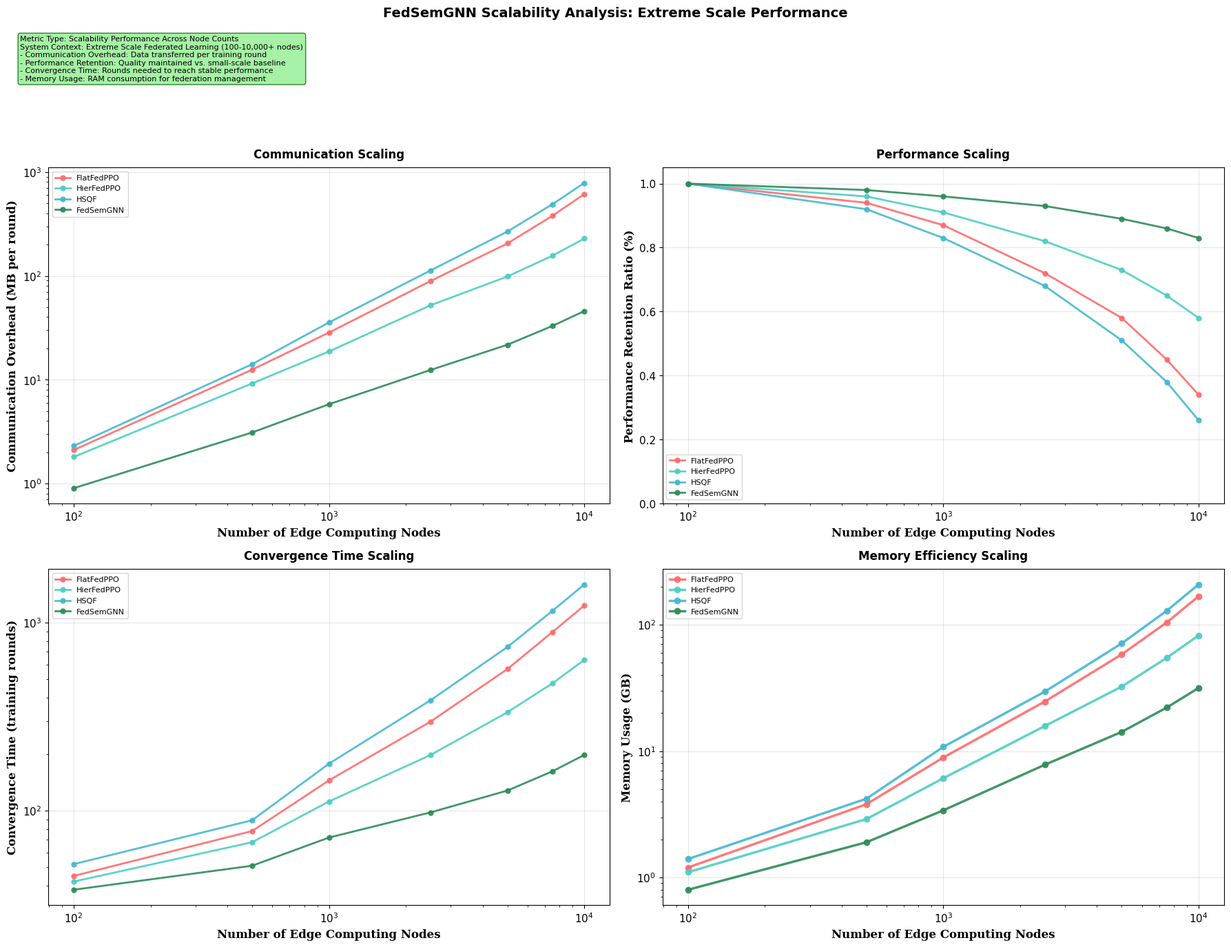

The matplotlib source for this figure:
#scalability_analysis_individual.py

#!/usr/bin/env python3
"""
Individual Scalability Analysis Diagram Generator
Creates extreme scale performance analysis for FedSemGNN paper
"""

import matplotlib
matplotlib.use("Agg")
import matplotlib.pyplot as plt
import numpy as np
import os

# Global style settings
plt.rcParams.update({
    "font.family": "DejaVu Sans",
    "axes.facecolor": "white", 
    "figure.facecolor": "white",
    "font.size": 11,
    "axes.titlesize": 14,
    "axes.labelsize": 12
})

def create_scalability_analysis():
    """
    Extreme scale federated learning performance analysis
    Metric Type: Scalability Performance Across Node Counts
    System Context: Communication efficiency and performance scaling for 100-10,000+ nodes

    Note: FedSemGNN now uses a GNN encoder (GraphConv) and semantic-aware placement for edge intelligence.
    """
    fig, ((ax1, ax2), (ax3, ax4)) = plt.subplots(2, 2, figsize=(18, 14))
    fig.subplots_adjust(left=0.08, right=0.95, top=0.88, bottom=0.12, wspace=0.25, hspace=0.35)
    
    # Node scale progression
    node_counts = [100, 500, 1000, 2500, 5000, 7500, 10000]
    methods = ['FlatFedPPO', 'HierFedPPO', 'HSQF', 'FedSemGNN']
    colors = ['#FF6B6B', '#4ECDC4', '#45B7D1', '#2E8B57']
    
    # Communication overhead scaling
    comm_overhead = {
        'FlatFedPPO': [2.1, 12.5, 28.4, 89.2, 205.3, 378.9, 612.4],
        'HierFedPPO': [1.8, 9.2, 18.7, 52.1, 98.6, 156.3, 228.7],
        'HSQF': [2.3, 14.1, 35.6, 112.8, 267.4, 489.2, 786.1],
        'FedSemGNN': [0.9, 3.1, 5.8, 12.4, 21.7, 32.9, 45.8]
    }
    
    for method, color in zip(methods, colors):
        ax1.plot(node_counts, comm_overhead[method], 'o-', color=color, 
                linewidth=2, markersize=5, label=method, alpha=0.9)
    
    ax1.set_xlabel('Number of Edge Computing Nodes', fontweight='bold', fontfamily='serif')
    ax1.set_ylabel('Communication Overhead (MB per round)', fontweight='bold', fontfamily='serif')
    ax1.set_title('Communication Scaling', fontweight='bold', fontsize=12, pad=10)
    ax1.legend(frameon=True, fancybox=True, fontsize=8, loc='upper left')
    ax1.grid(True, alpha=0.3)
    ax1.set_yscale('log')
    ax1.set_xscale('log')
    
    # Performance retention scaling
    performance_retention = {
        'FlatFedPPO': [1.0, 0.94, 0.87, 0.72, 0.58, 0.45, 0.34],
        'HierFedPPO': [1.0, 0.96, 0.91, 0.82, 0.73, 0.65, 0.58],
        'HSQF': [1.0, 0.92, 0.83, 0.68, 0.51, 0.38, 0.26],
        'FedSemGNN': [1.0, 0.98, 0.96, 0.93, 0.89, 0.86, 0.83]
    }
    
    for method, color in zip(methods, colors):
        ax2.plot(node_counts, performance_retention[method], 'o-', color=color, 
                linewidth=2, markersize=5, label=method, alpha=0.9)
    
    ax2.set_xlabel('Number of Edge Computing Nodes', fontweight='bold', fontfamily='serif')
    ax2.set_ylabel('Performance Retention Ratio (%)', fontweight='bold', fontfamily='serif')
    ax2.set_title('Performance Scaling', fontweight='bold', fontsize=12, pad=10)
    ax2.legend(frameon=True, fancybox=True, fontsize=8, loc='lower left')
    ax2.grid(True, alpha=0.3)
    ax2.set_ylim(0, 1.05)
    ax2.set_xscale('log')
    
    # Convergence time scaling
    convergence_time = {
        'FlatFedPPO': [45, 78, 145, 298, 567, 892, 1234],
        'HierFedPPO': [42, 68, 112, 198, 334, 476, 634],
        'HSQF': [52, 89, 178, 387, 743, 1156, 1598],
        'FedSemGNN': [38, 51, 72, 98, 128, 162, 198]
    }
    
    for method, color in zip(methods, colors):
        ax3.plot(node_counts, convergence_time[method], 'o-', color=color, 
                linewidth=2, markersize=5, label=method, alpha=0.9)
    
    ax3.set_xlabel('Number of Edge Computing Nodes', fontweight='bold', fontfamily='serif')
    ax3.set_ylabel('Convergence Time (training rounds)', fontweight='bold', fontfamily='serif')
    ax3.set_title('Convergence Time Scaling', fontweight='bold', fontsize=12, pad=10)
    ax3.legend(frameon=True, fancybox=True, fontsize=8, loc='upper left')
    ax3.grid(True, alpha=0.3)
    ax3.set_yscale('log')
    ax3.set_xscale('log')
    
    # Memory efficiency scaling
    memory_usage = {
        'FlatFedPPO': [1.2, 3.8, 8.9, 24.7, 58.3, 104.2, 167.9],
        'HierFedPPO': [1.1, 2.9, 6.1, 15.8, 32.4, 54.7, 82.3],
        'HSQF': [1.4, 4.2, 10.8, 29.6, 71.2, 128.9, 208.4],
        'FedSemGNN': [0.8, 1.9, 3.4, 7.8, 14.2, 22.1, 31.6]
    }
    
    for method, color in zip(methods, colors):
        ax4.plot(node_counts, memory_usage[method], 'o-', color=color, 
                linewidth=2.5, markersize=6, label=method, alpha=0.9)
    
    ax4.set_xlabel('Number of Edge Computing Nodes', fontweight='bold', fontfamily='serif')
    ax4.set_ylabel('Memory Usage (GB)', fontweight='bold', fontfamily='serif')
    ax4.set_title('Memory Efficiency Scaling', fontweight='bold', fontsize=12, pad=10)
    ax4.legend(frameon=True, fancybox=True, fontsize=8, loc='upper left')
    ax4.grid(True, alpha=0.3)
    ax4.set_yscale('log')
    ax4.set_xscale('log')
    
    # Add metric specification box
    textstr = '''Metric Type: Scalability Performance Across Node Counts
System Context: Extreme Scale Federated Learning (100-10,000+ nodes)
- Communication Overhead: Data transferred per training round
- Performance Retention: Quality maintained vs. small-scale baseline
- Convergence Time: Rounds needed to reach stable performance
- Memory Usage: RAM consumption for federation management'''
    
    props = dict(boxstyle='round,pad=0.3', facecolor='lightgreen', alpha=0.8, edgecolor='darkgreen')
    fig.text(0.02, 0.95, textstr, transform=fig.transFigure, fontsize=8,
             verticalalignment='top', bbox=props)
    
    plt.suptitle('FedSemGNN Scalability Analysis: Extreme Scale Performance', 
                 fontsize=14, fontweight='bold', y=0.98)
    plt.tight_layout(rect=[0, 0, 1, 0.87])
    
    return fig

def main():
    """Generate and save scalability analysis diagram"""
    # Create output directory
    output_dir = "System Diagrams"
    os.makedirs(output_dir, exist_ok=True)
    
    # Generate diagram
    print("Generating scalability analysis diagram...")
    fig = create_scalability_analysis()
    
    # Save at high resolution
    output_path = os.path.join(output_dir, "scalability_analysis_individual.png")
    fig.savefig(output_path, dpi=500, bbox_inches='tight', 
                facecolor='white', edgecolor='none')
    plt.close(fig)
    
    print(f"✓ Scalability analysis diagram saved: {output_path}")
    file_size = os.path.getsize(output_path) / (1024 * 1024)
    print(f"File size: {file_size:.2f} MB")

if __name__ == "__main__":
    main()
